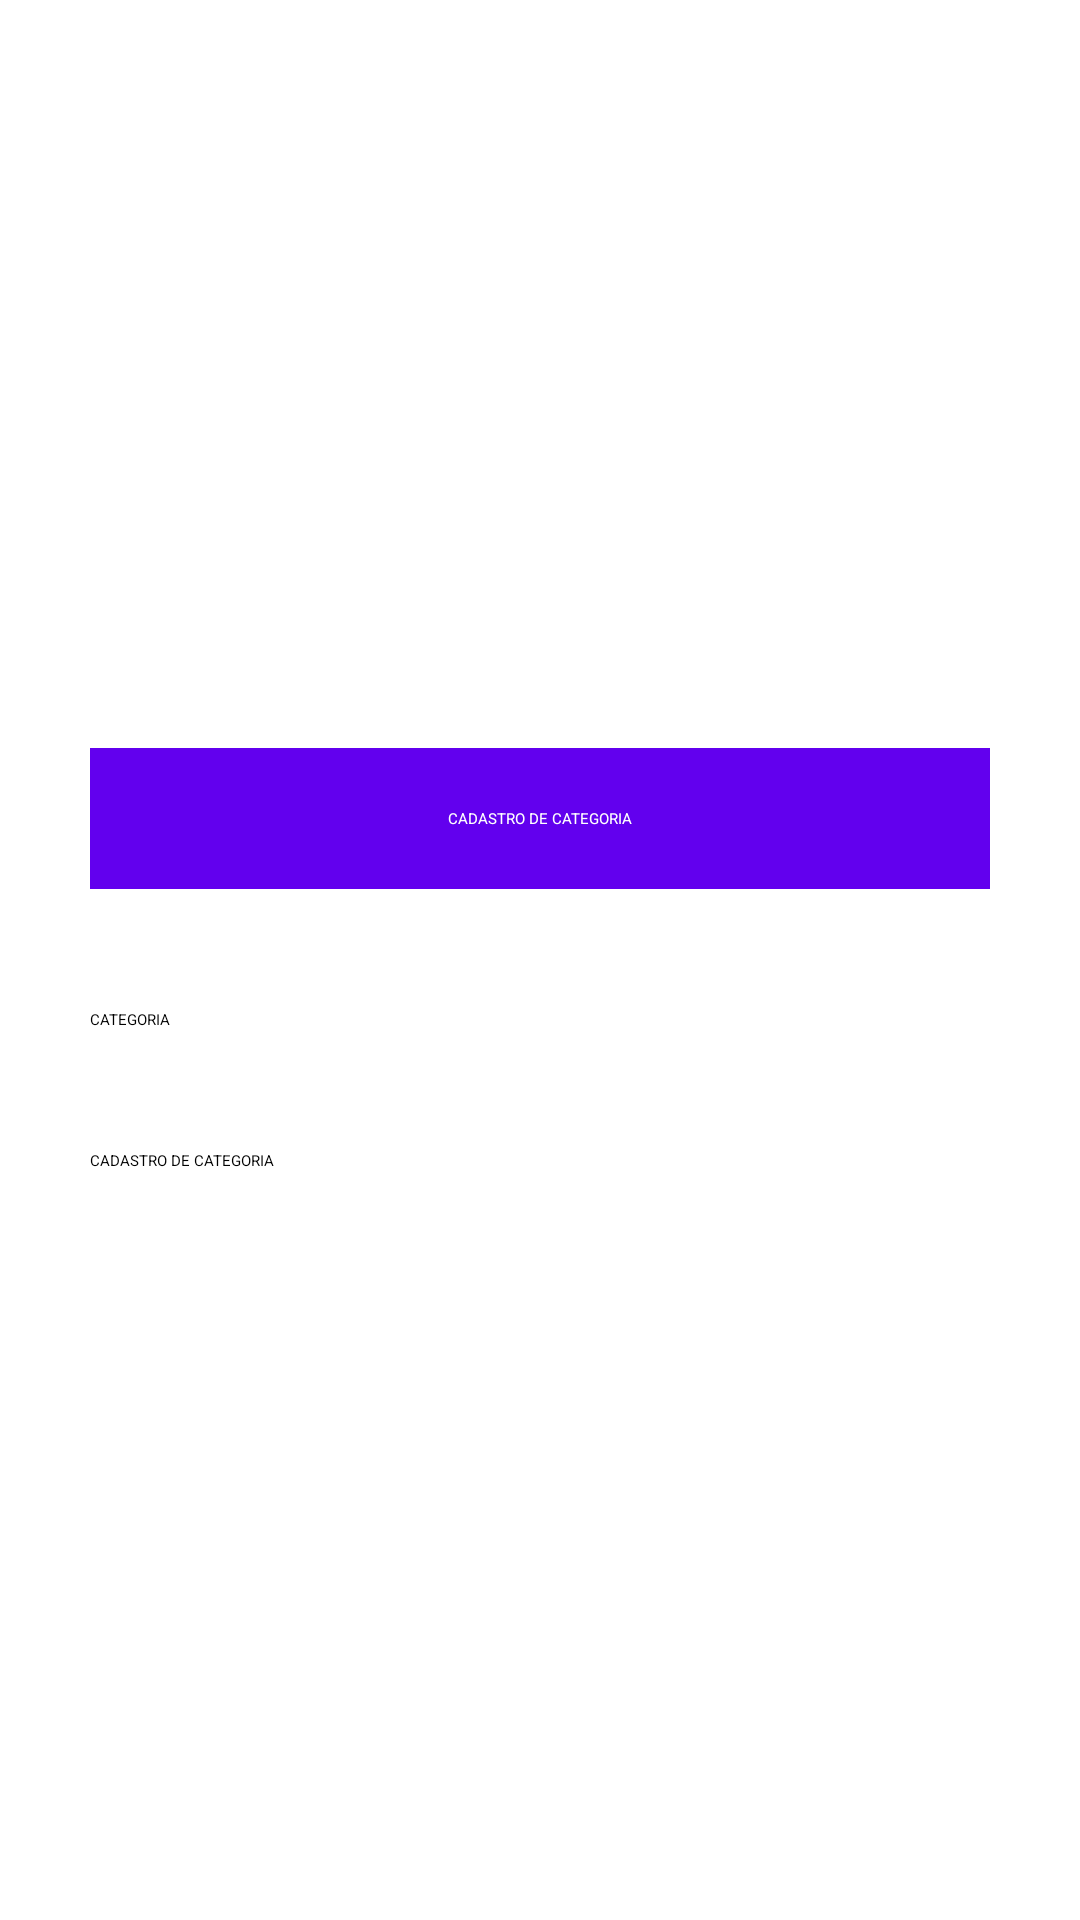

Layout XML and referenced resources for this Android screen:
<!-- AndroidManifest.xml: application theme Theme.RETROFITAPILIVRARIA -->
<!-- res/layout/activity_cadastro_categoria.xml -->
<?xml version="1.0" encoding="utf-8"?>
<androidx.appcompat.widget.LinearLayoutCompat xmlns:android="http://schemas.android.com/apk/res/android"
    xmlns:app="http://schemas.android.com/apk/res-auto"
    xmlns:tools="http://schemas.android.com/tools"
    android:layout_width="match_parent"
    android:layout_height="match_parent"
    android:gravity="center"
    android:orientation="vertical"
    tools:context=".Cadastro_Categoria">

    <TextView
        style="@style/textTitle"
        android:layout_width="match_parent"
        android:layout_height="wrap_content"
        android:text="@string/cadastroCatgoria"
    />

    <EditText
        android:id="@+id/txtCategoria"
        style="@style/editTextForm"
        android:layout_width="match_parent"
        android:layout_height="wrap_content"
        android:hint="@string/categoria"
        android:inputType="text"
    />

    <Button
        android:id="@+id/btnCadastrarCategoria"
        style="@style/butonForm"
        android:layout_width="match_parent"
        android:layout_height="wrap_content"
        android:text="@string/cadastroCatgoria"
    />

</androidx.appcompat.widget.LinearLayoutCompat>
<!-- resources referenced by this layout -->
<resources>
  <string name="cadastroCatgoria">CADASTRO DE CATEGORIA</string>
  <string name="categoria">CATEGORIA</string>
  <style name="butonForm">
          <item name="android:layout_marginStart">30dp</item>
          <item name="android:layout_marginEnd">30dp</item>
          <item name="textFillColor">@android:color/white</item>
      </style>
  <style name="editTextForm">
          <item name="android:layout_marginStart">30dp</item>
          <item name="android:layout_marginEnd">30dp</item>
          <item name="android:layout_marginBottom">40dp</item>
      </style>
  <style name="textTitle">
          <item name="android:layout_marginStart">30dp</item>
          <item name="android:layout_marginEnd">30dp</item>
          <item name="android:layout_marginBottom">40dp</item>
          <item name="textFillColor">@android:color/white</item>
          <item name="android:padding">20dp</item>
          <item name="android:gravity">center</item>
          <item name="android:background">@color/purple_500</item>
          <item name="android:textColor">@color/white</item>
  
      </style>
  <!-- not gathered from this repository: default colours our renderer supplied (Android Studio template values) -->
  <color name="purple_500">#FF6200EE</color>
  <color name="white">#FFFFFFFF</color>
</resources>
